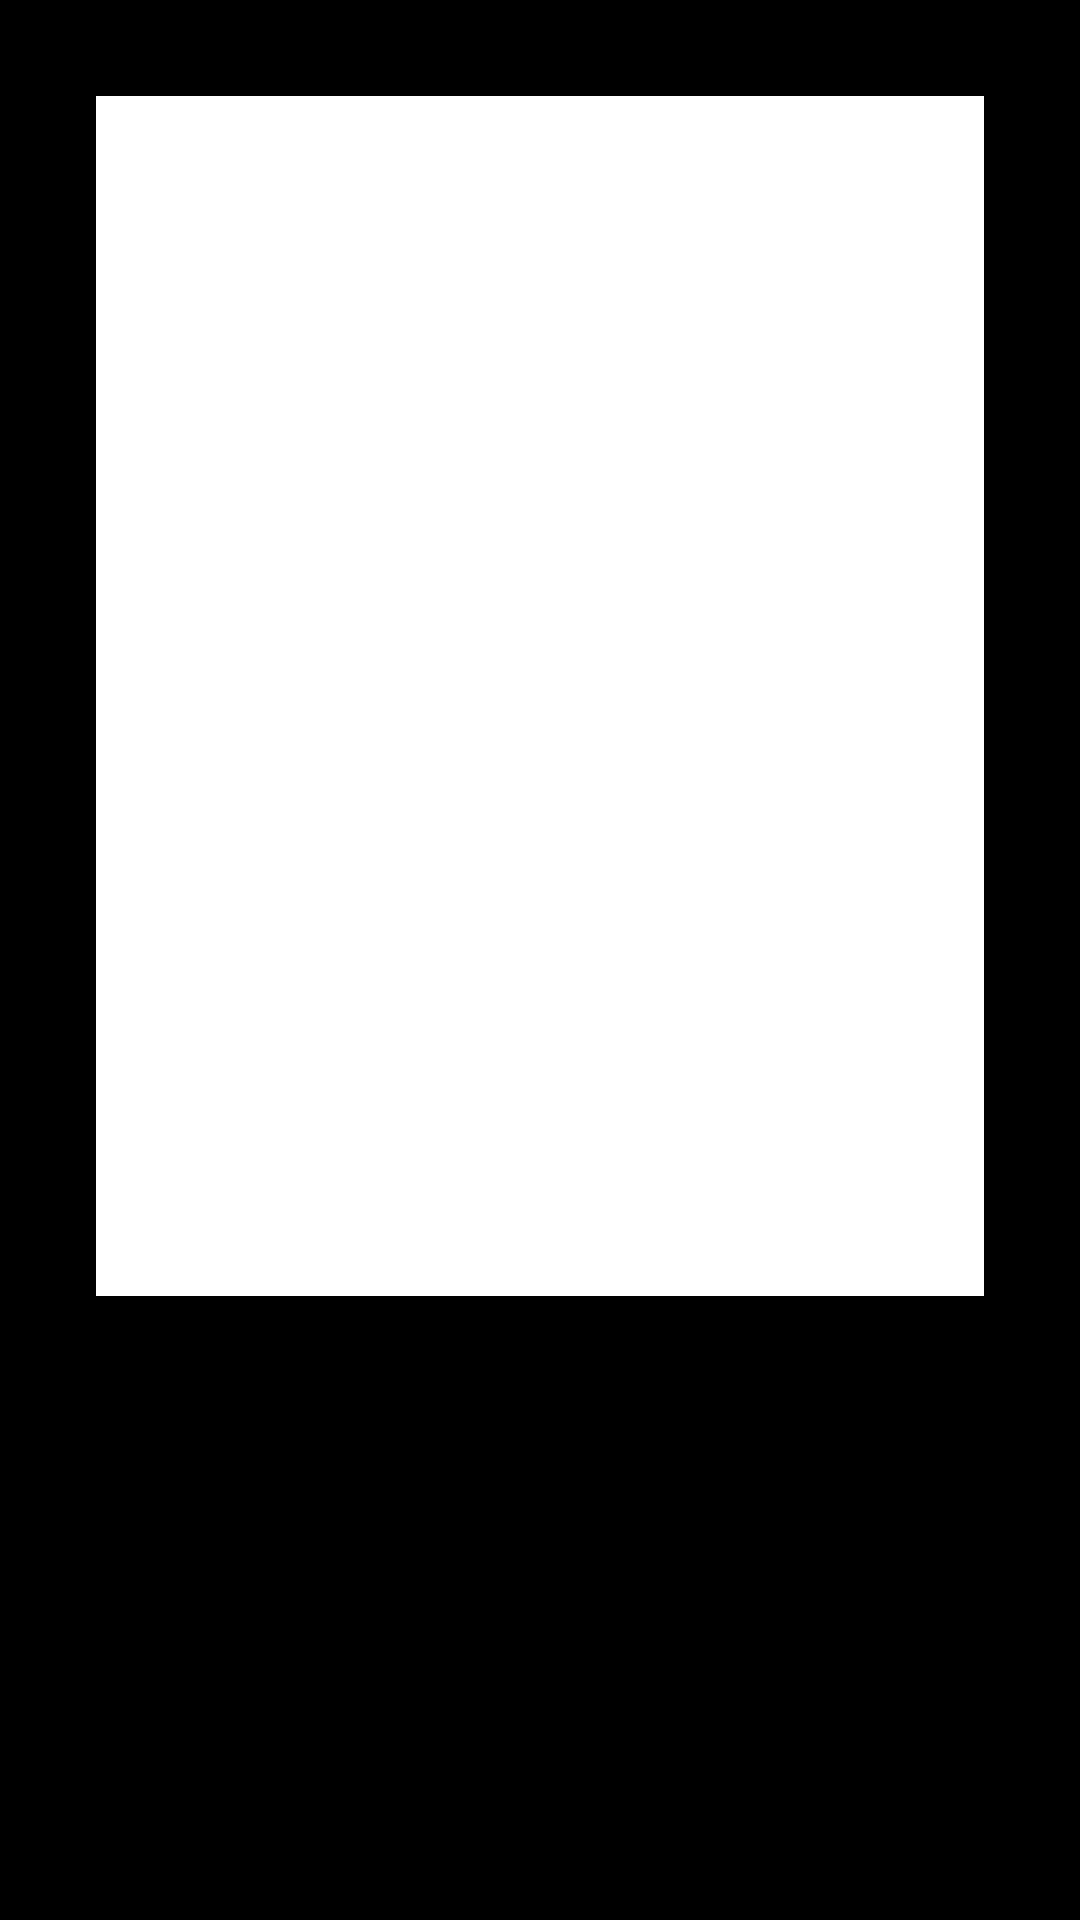

Layout XML and referenced resources for this Android screen:
<!-- AndroidManifest.xml: application theme Theme.ConexionESP32 -->
<!-- res/layout/activity_mostrar_datos_main.xml -->
<?xml version="1.0" encoding="utf-8"?>
<RelativeLayout xmlns:android="http://schemas.android.com/apk/res/android"
    xmlns:app="http://schemas.android.com/apk/res-auto"
    xmlns:tools="http://schemas.android.com/tools"
    android:id="@+id/main"
    android:background="@color/black"
    android:padding="16dp"
    android:layout_width="match_parent"
    android:layout_height="match_parent"
    tools:context=".PantMain.MostrarDatosMainActivity"  >

        
        <FrameLayout
            android:id="@+id/graphContainer"
            android:layout_width="match_parent"
            android:layout_height="400dp"
            android:layout_margin="16dp"
            android:background="@color/white"
            android:layout_alignParentTop="true"
            android:layout_marginTop="16dp"
            android:layout_marginBottom="16dp"
            android:layout_centerHorizontal="true" />

        
        <androidx.recyclerview.widget.RecyclerView
            android:id="@+id/recyclerViewDatos"
            android:layout_width="match_parent"
            android:layout_height="wrap_content"
            android:layout_below="@id/graphContainer"
            android:layout_marginBottom="16dp"
            android:clipToPadding="false"
            android:paddingLeft="16dp"
            android:paddingRight="16dp"
            android:scrollbars="vertical" />

    </RelativeLayout>
<!-- resources referenced by this layout -->
<resources>
  <style name="Theme.ConexionESP32" parent="Theme.MaterialComponents.DayNight.DarkActionBar">
          
          <item name="colorPrimary">@color/purple_500</item>
          <item name="colorPrimaryVariant">@color/purple_700</item>
          <item name="colorOnPrimary">@color/white</item>
          
          <item name="colorSecondary">@color/teal_200</item>
          <item name="colorSecondaryVariant">@color/teal_700</item>
          <item name="colorOnSecondary">@color/black</item>
          
          <item name="android:statusBarColor">?attr/colorPrimaryVariant</item>
          
      </style>
  <!-- not gathered from this repository: default colours our renderer supplied (Android Studio template values) -->
  <color name="purple_500">#FF6200EE</color>
  <color name="purple_700">#FF3700B3</color>
  <color name="teal_200">#FF03DAC5</color>
  <color name="teal_700">#FF018786</color>
  <color name="black">#FF000000</color>
  <color name="white">#FFFFFFFF</color>
</resources>
